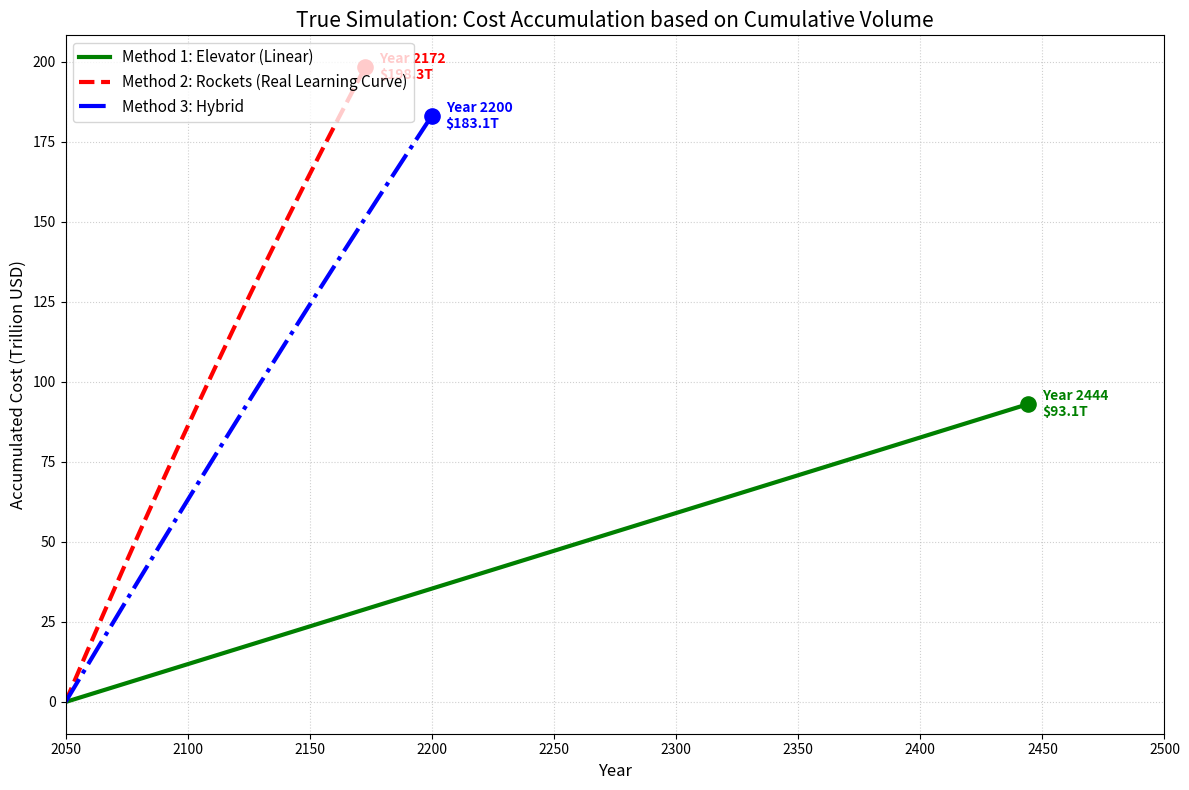

Recreate this plot in Python.
import numpy as np
import pandas as pd
import matplotlib.pyplot as plt

# =============================================================================
# 1. 基础参数
# =============================================================================
M_TOTAL = 1e8
G0, MU, RE, RGEO = 9.80665, 398600.44, 6378.0, 42164.0
V_ROT_EQUATOR = 0.4651
ALPHA_G, ALPHA_E = 0.3, 0.6
L_MAX = 6000.0
DV_G, ISP_G = 2.2, 460.0
DV_BASE, ISP_E = 15.2, 430.0
C_DRY, C_PROP = 3.1e6, 500.0
N_PORTS, U_PORT = 3, 179000.0
ETA_E, PI_E = 0.8, 0.03
LAMBDA_J = 2.0
SCALE_DISCOUNT = 0.2  # 20% 规模折扣
START_YEAR = 2050

BASES_DATA = {
    "Alaska (USA)": 57.43528, "Vandenberg (USA)": 34.75133,
    "Starbase (USA)": 25.99700, "Cape Canaveral (USA)": 28.48889,
    "Wallops (USA)": 37.84333, "Baikonur (KAZ)": 45.96500,
    "Kourou (GUF)": 5.16900, "Sriharikota (IND)": 13.72000,
    "Taiyuan (CHN)": 38.84910, "Mahia (NZL)": -39.26085
}

def get_rocket_stats(dv, isp, alpha, is_elevator=False):
    r = np.exp((dv * 1000) / (isp * G0))
    kappa = r * (1 + alpha)
    cost = alpha * C_DRY + (r - 1) * (1 + alpha) * C_PROP
    if is_elevator:
        delta_epsilon = MU * (1/RE - 1/RGEO) * 1e6
        kwh_per_ton = (1000 * delta_epsilon) / (ETA_E * 3.6e6)
        cost += kappa * (kwh_per_ton * PI_E)
    return kappa, cost

# 初始化基础数据
k_g, cost_g = get_rocket_stats(DV_G, ISP_G, ALPHA_G, True)
yearly_payload_g = (N_PORTS * U_PORT) / k_g

base_list = []
for name, lat in BASES_DATA.items():
    v_rot = V_ROT_EQUATOR * np.cos(np.radians(lat))
    dv_eff = DV_BASE - v_rot
    k, c = get_rocket_stats(dv_eff, ISP_E, ALPHA_E, False)
    max_y = (LAMBDA_J * 365 * L_MAX) / k
    base_list.append({"Cost": c, "Yearly": max_y})
df_bases = pd.DataFrame(base_list).sort_values("Cost")
total_yearly_rockets = df_bases["Yearly"].sum()
T_MIN = M_TOTAL / (yearly_payload_g + total_yearly_rockets)
T_MAX = M_TOTAL / yearly_payload_g

# =============================================================================
# 2. 核心算法: 动态迭代求解器
# =============================================================================
def solve_allocation_with_dynamic_scale(time_target, total_mass):
    current_discount = 0.0 
    for i in range(10):
        effective_base_costs = df_bases["Cost"] * (1 - current_discount)
        avg_rocket_cost = effective_base_costs.mean()
        rem = total_mass
        cost_iter = 0
        mass_ele = 0
        mass_roc = 0
        if avg_rocket_cost < cost_g:
            can_take_roc = min(rem, total_yearly_rockets * time_target)
            cost_iter += can_take_roc * avg_rocket_cost 
            mass_roc += can_take_roc
            rem -= can_take_roc
            cost_iter += rem * cost_g
            mass_ele += rem
        else:
            can_take_ele = min(rem, yearly_payload_g * time_target)
            cost_iter += can_take_ele * cost_g
            mass_ele += can_take_ele
            rem -= can_take_ele
            needed_rocket = rem
            for idx, b in df_bases.iterrows():
                if needed_rocket <= 0: break
                can_take = min(needed_rocket, b["Yearly"] * time_target)
                cost_iter += can_take * b["Cost"] * (1 - current_discount)
                mass_roc += can_take
                needed_rocket -= can_take
        new_discount = SCALE_DISCOUNT * (mass_roc / total_mass)
        if abs(new_discount - current_discount) < 0.0001:
            return cost_iter, mass_roc, mass_ele, new_discount
        current_discount = new_discount
    return cost_iter, mass_roc, mass_ele, current_discount

# --- 计算三个方案的"终点参数" (总时间, 总运量分配) ---

# Method 1 (Elevator)
t_m1 = T_MAX
m_ele_m1, m_roc_m1 = M_TOTAL, 0
# 【修复点】补上了 cost_m1 的定义
cost_m1 = (M_TOTAL * cost_g) / 1e12 

# Method 2 (Rocket)
t_m2 = M_TOTAL / total_yearly_rockets
c_m2_raw, m_roc_m2, m_ele_m2, d_m2 = solve_allocation_with_dynamic_scale(t_m2, M_TOTAL)
pressure_m2 = (T_MAX - t_m2) / (T_MAX - T_MIN)
final_cost_m2 = c_m2_raw * (1 + 0.5 * pressure_m2**2) # 这是包含罚款的最终总价 (Raw USD)

# Method 3 (Hybrid)
t_m3 = 150.0
c_m3_raw, m_roc_m3, m_ele_m3, d_m3 = solve_allocation_with_dynamic_scale(t_m3, M_TOTAL)
pressure_m3 = (T_MAX - t_m3) / (T_MAX - T_MIN)
final_cost_m3 = c_m3_raw * (1 + 0.5 * pressure_m3**2) # Raw USD

# =============================================================================
# 3. 真实仿真: 逐年累加计算器
# =============================================================================
def simulate_real_accumulation(duration, target_total_cost, m_ele_total, m_roc_total, label, color, style):
    """
    不使用任何幂函数。完全通过模拟每一年的运量和当年的单价来累加成本。
    target_total_cost: 最终目标总成本 (Raw USD)
    """
    years = np.linspace(0, duration, 1000) # 模拟200个时间步
    costs = []
    
    # 每一时间步的平均运量
    step_ele = m_ele_total / 1000
    step_roc = m_roc_total / 1000
    
    cumulative_cost = 0.0
    cumulative_roc_mass = 0.0
    
    # 预先计算火箭的基础平均单价 (不打折时)
    avg_base_price = 0
    total_cap = df_bases["Yearly"].sum()
    for _, b in df_bases.iterrows():
        avg_base_price += b["Cost"] * (b["Yearly"]/total_cap)
        
    for _ in years:
        costs.append(cumulative_cost / 1e12) # 转兆美元用于绘图
        
        # 1. 电梯成本
        cost_step_ele = step_ele * cost_g
        
        # 2. 火箭成本 (动态单价)
        if M_TOTAL > 0:
            progress = cumulative_roc_mass / M_TOTAL
        else:
            progress = 0
            
        current_discount = SCALE_DISCOUNT * progress
        current_rocket_price = avg_base_price * (1 - current_discount)
        cost_step_roc = step_roc * current_rocket_price
        
        # 3. 累加
        cumulative_cost += (cost_step_ele + cost_step_roc)
        cumulative_roc_mass += step_roc
        
    # --- 归一化修正 ---
    # 将模拟的累计值对齐到包含罚款的 target_total_cost
    if cumulative_cost > 0:
        scale_fix = target_total_cost / cumulative_cost
    else:
        scale_fix = 1.0
        
    final_costs = [c * scale_fix for c in costs]
    
    # 绘图
    plt.plot(years + START_YEAR, final_costs, color=color, linestyle=style, linewidth=3, label=label)
    
    # 终点标注
    end_t = START_YEAR + duration
    end_c = final_costs[-1]
    plt.scatter(end_t, end_c, color=color, s=120, zorder=5)
    plt.annotate(f'Year {int(end_t)}\n${end_c:.1f}T', (end_t, end_c), 
                 xytext=(10, 0), textcoords="offset points", 
                 color=color, fontweight='bold', va='center')

# =============================================================================
# 4. 绘图
# =============================================================================
plt.figure(figsize=(12, 8))

# 1. 绿线: 纯电梯 (使用 cost_m1*1e12 还原为 Raw USD)
simulate_real_accumulation(t_m1, cost_m1 * 1e12, M_TOTAL, 0, 
                           'Method 1: Elevator (Linear)', 'green', '-')

# 2. 红线: 纯火箭
simulate_real_accumulation(t_m2, final_cost_m2, 0, M_TOTAL, 
                           'Method 2: Rockets (Real Learning Curve)', 'red', '--')

# 3. 蓝线: 混合
simulate_real_accumulation(t_m3, final_cost_m3, m_ele_m3, m_roc_m3, 
                           'Method 3: Hybrid', 'blue', '-.')

plt.title("True Simulation: Cost Accumulation based on Cumulative Volume", fontsize=15)
plt.xlabel("Year", fontsize=12)
plt.ylabel("Accumulated Cost (Trillion USD)", fontsize=12)
plt.grid(True, linestyle=':', alpha=0.6)
plt.legend(loc='upper left', fontsize=11)
plt.xlim(START_YEAR, START_YEAR + 450)

plt.tight_layout()
plt.savefig("true_simulation_curve_fixed.png")
plt.show()

print("--- 仿真完成 ---")
print(f"纯电梯总价: {cost_m1:.2f} T")
print(f"纯火箭总价: {final_cost_m2/1e12:.2f} T")
print(f"混合方案总价: {final_cost_m3/1e12:.2f} T")